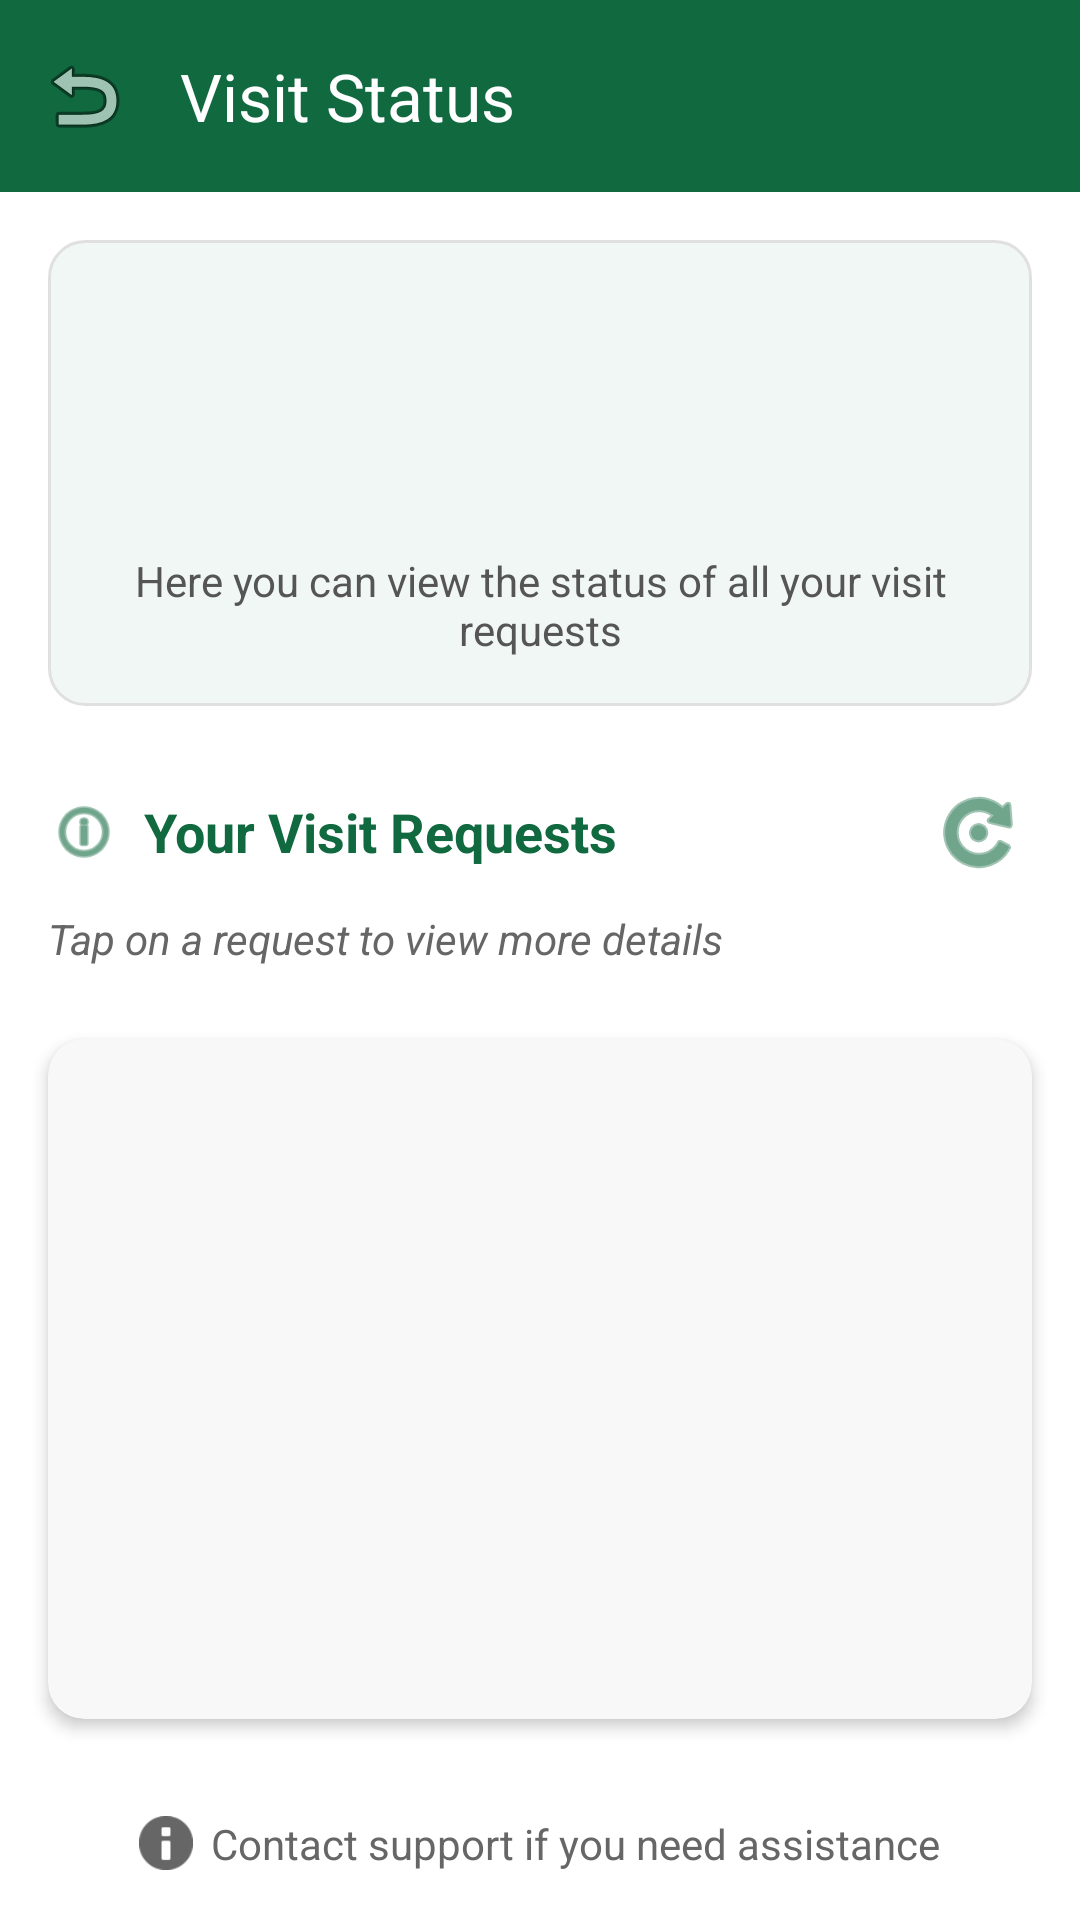

The Android layout XML behind this screen, and the referenced resources:
<!-- AndroidManifest.xml: application theme Theme.VisitingApplication -->
<!-- res/layout/activity_visit_status.xml -->
<?xml version="1.0" encoding="utf-8"?>
<androidx.coordinatorlayout.widget.CoordinatorLayout
    xmlns:android="http://schemas.android.com/apk/res/android"
    xmlns:app="http://schemas.android.com/apk/res-auto"
    xmlns:tools="http://schemas.android.com/tools"
    android:id="@+id/activity_visit_status"
    android:layout_width="match_parent"
    android:layout_height="match_parent"
    android:background="@color/white">

    
    <com.google.android.material.appbar.AppBarLayout
        android:layout_width="match_parent"
        android:layout_height="wrap_content"
        app:elevation="4dp">

        <androidx.appcompat.widget.Toolbar
            android:id="@+id/toolbar"
            android:layout_width="match_parent"
            android:layout_height="?attr/actionBarSize"
            android:background="#116940"
            app:title="Visit Status"
            app:titleTextColor="@color/white"
            app:navigationIcon="@android:drawable/ic_menu_revert" />
    </com.google.android.material.appbar.AppBarLayout>

    <LinearLayout
        android:layout_width="match_parent"
        android:layout_height="match_parent"
        android:orientation="vertical"
        app:layout_behavior="@string/appbar_scrolling_view_behavior">

        
        <LinearLayout
            android:layout_width="match_parent"
            android:layout_height="wrap_content"
            android:orientation="vertical"
            android:background="@drawable/rounded_rectangle"
            android:layout_margin="16dp"
            android:padding="16dp">

            
            <ImageView
                android:layout_width="180dp"
                android:layout_height="80dp"
                android:layout_gravity="center"
                android:adjustViewBounds="true"
                android:contentDescription="Company Logo"
                android:src="@drawable/vplogo" />

            
            <TextView
                android:layout_width="match_parent"
                android:layout_height="wrap_content"
                android:layout_marginTop="8dp"
                android:text="Here you can view the status of all your visit requests"
                android:textAlignment="center"
                android:textColor="#555555"
                android:textSize="14sp" />
        </LinearLayout>

        
        <LinearLayout
            android:layout_width="match_parent"
            android:layout_height="wrap_content"
            android:orientation="horizontal"
            android:gravity="center_vertical"
            android:paddingHorizontal="16dp"
            android:paddingVertical="8dp">

            <ImageView
                android:layout_width="24dp"
                android:layout_height="24dp"
                android:src="@android:drawable/ic_menu_info_details"
                android:tint="#116940"
                android:layout_marginEnd="8dp" />

            <TextView
                android:layout_width="wrap_content"
                android:layout_height="wrap_content"
                android:text="Your Visit Requests"
                android:textColor="#116940"
                android:textSize="18sp"
                android:textStyle="bold" />

            
            <View
                android:layout_width="0dp"
                android:layout_height="1dp"
                android:layout_weight="1" />

            
            <ImageButton
                android:id="@+id/btnRefresh"
                android:layout_width="36dp"
                android:layout_height="36dp"
                android:background="?attr/selectableItemBackgroundBorderless"
                android:contentDescription="Refresh the list"
                android:src="@android:drawable/ic_menu_rotate"
                android:tint="#116940" />
        </LinearLayout>

        
        <TextView
            android:layout_width="match_parent"
            android:layout_height="wrap_content"
            android:paddingHorizontal="16dp"
            android:paddingBottom="8dp"
            android:text="Tap on a request to view more details"
            android:textColor="#666666"
            android:textSize="14sp"
            android:textStyle="italic" />

        
        <androidx.cardview.widget.CardView
            android:layout_width="match_parent"
            android:layout_height="0dp"
            android:layout_weight="1"
            android:layout_margin="16dp"
            app:cardCornerRadius="12dp"
            app:cardElevation="3dp"
            app:cardBackgroundColor="#F8F8F8">

            
            <TextView
                android:id="@+id/tvEmptyState"
                android:layout_width="match_parent"
                android:layout_height="match_parent"
                android:gravity="center"
                android:padding="24dp"
                android:text="No visit requests found.\nRequests will appear here after submission."
                android:textAlignment="center"
                android:textColor="#777777"
                android:textSize="16sp"
                android:visibility="gone" />

            
            <ListView
                android:id="@+id/lvVisitRequests"
                android:layout_width="match_parent"
                android:layout_height="match_parent"
                android:clipToPadding="false"
                android:divider="#E0E0E0"
                android:dividerHeight="1dp"
                android:padding="4dp"
                android:scrollbarStyle="outsideOverlay" />
        </androidx.cardview.widget.CardView>

        
        <LinearLayout
            android:layout_width="match_parent"
            android:layout_height="wrap_content"
            android:orientation="horizontal"
            android:gravity="center"
            android:padding="16dp">

            <ImageView
                android:layout_width="18dp"
                android:layout_height="18dp"
                android:src="@android:drawable/ic_dialog_info"
                android:tint="#666666"
                android:layout_marginEnd="6dp" />

            <TextView
                android:layout_width="wrap_content"
                android:layout_height="wrap_content"
                android:text="Contact support if you need assistance"
                android:textColor="#666666"
                android:textSize="14sp" />
        </LinearLayout>
    </LinearLayout>
</androidx.coordinatorlayout.widget.CoordinatorLayout>
<!-- resources referenced by this layout -->
<resources>
  <color name="white">#FFFFFFFF</color>
  <!-- drawable rounded_rectangle (drawable) -->
  <?xml version="1.0" encoding="utf-8"?>
  <shape xmlns:android="http://schemas.android.com/apk/res/android"
      android:shape="rectangle">
      <solid android:color="#F0F7F4" />
      <corners android:radius="12dp" />
      <stroke
          android:width="1dp"
          android:color="#E0E0E0" />
  </shape>
  <style name="Theme.VisitingApplication" parent="Base.Theme.VisitingApplication" />
  <style name="Base.Theme.VisitingApplication" parent="Theme.Material3.DayNight.NoActionBar">
          
          
      </style>
</resources>
